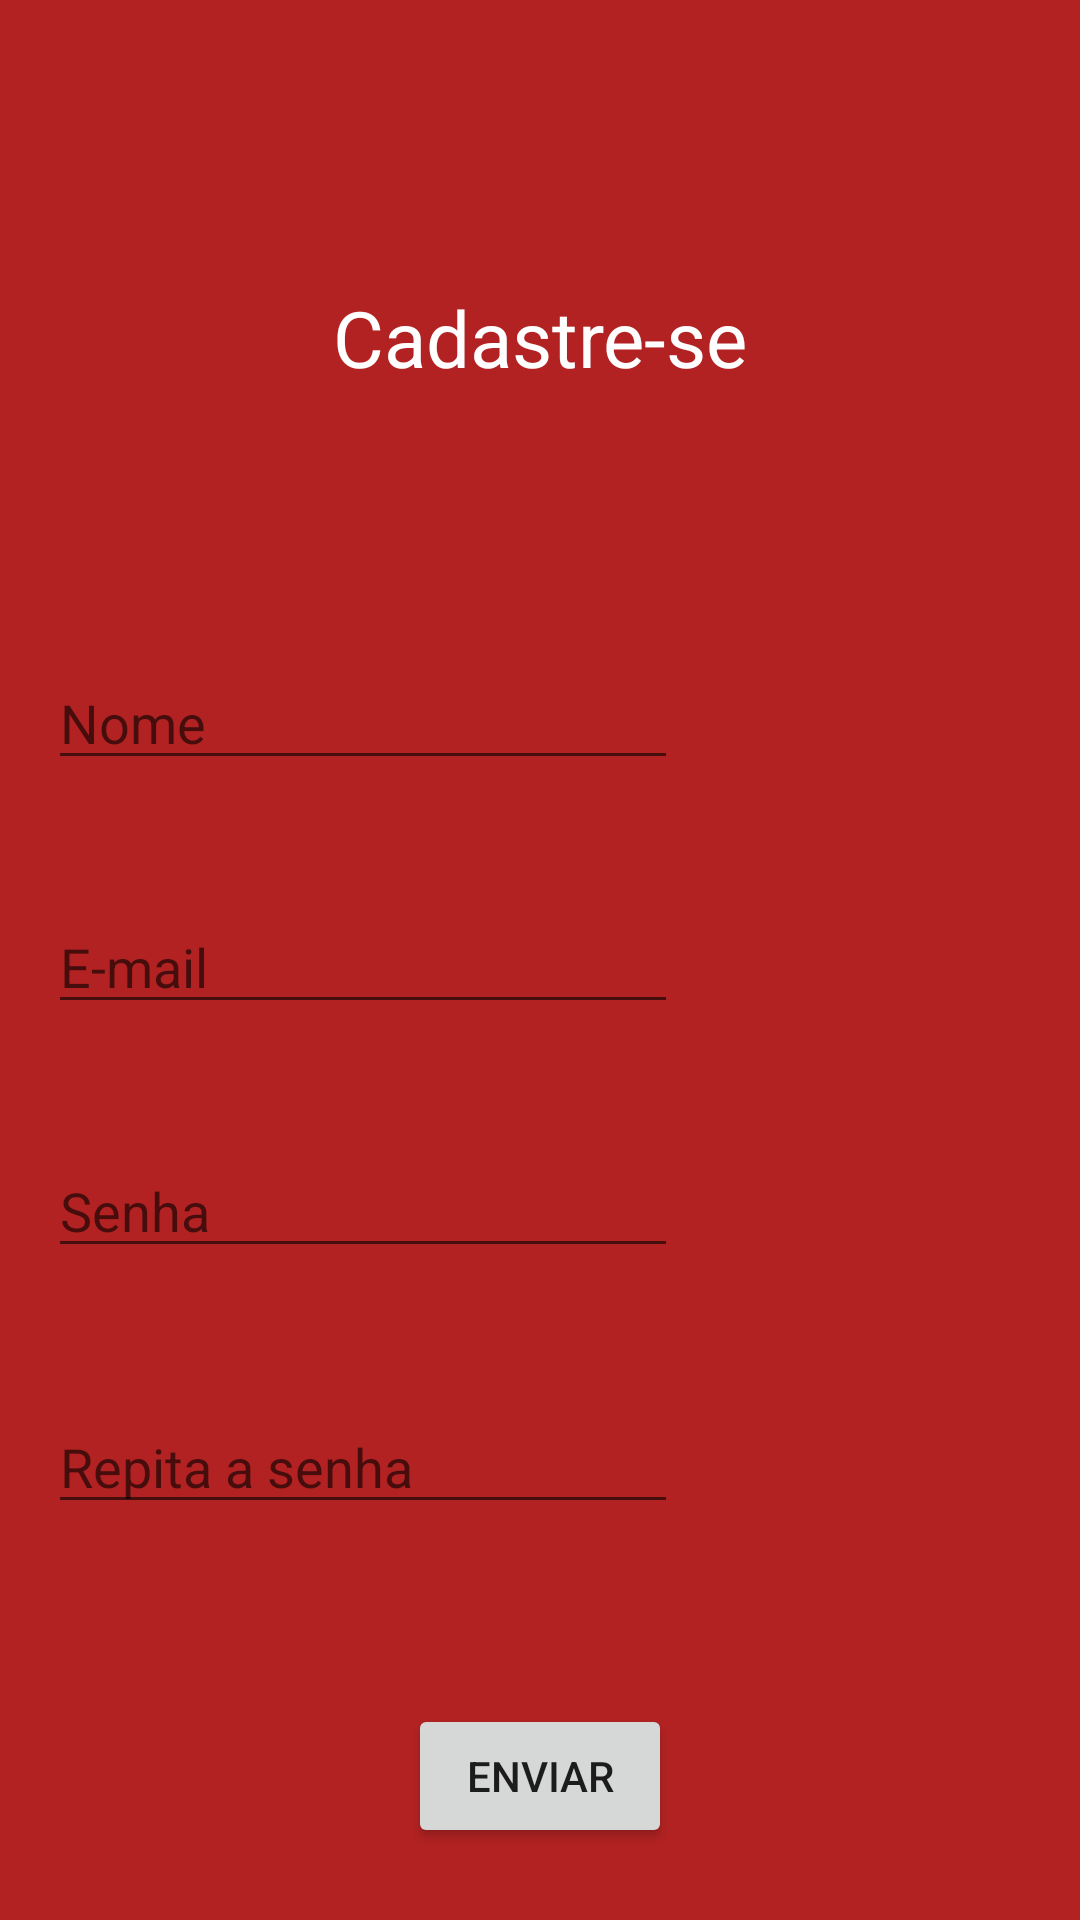

Layout XML and referenced resources for this Android screen:
<!-- AndroidManifest.xml: application theme AppTheme -->
<!-- res/layout/activity_cadastro.xml -->
<?xml version="1.0" encoding="utf-8"?>
<androidx.constraintlayout.widget.ConstraintLayout xmlns:android="http://schemas.android.com/apk/res/android"
    xmlns:app="http://schemas.android.com/apk/res-auto"
    xmlns:tools="http://schemas.android.com/tools"
    android:layout_width="match_parent"
    android:layout_height="match_parent"
    android:background="@color/red"
    tools:context=".Cadastro">

    <ImageView
        android:id="@+id/imageView3"
        android:layout_width="0dp"
        android:layout_height="0dp"
        android:layout_marginStart="17dp"
        android:layout_marginLeft="17dp"
        android:layout_marginEnd="17dp"
        android:layout_marginRight="17dp"
        android:layout_marginBottom="15dp"
        app:layout_constraintBottom_toTopOf="@+id/textView5"
        app:layout_constraintEnd_toEndOf="parent"
        app:layout_constraintStart_toStartOf="parent"
        app:layout_constraintTop_toTopOf="parent"
        app:srcCompat="@drawable/logo" />

    <TextView
        android:id="@+id/textView5"
        android:layout_width="0dp"
        android:layout_height="0dp"

        android:layout_marginStart="69dp"
        android:layout_marginLeft="69dp"
        android:layout_marginEnd="69dp"
        android:layout_marginRight="69dp"
        android:layout_marginBottom="44dp"
        android:text="Cadastre-se"
        android:textAlignment="center"
        android:textColor="#FFFFFF"
        android:textSize="26sp"
        app:layout_constraintBottom_toTopOf="@+id/Nome"
        app:layout_constraintEnd_toEndOf="parent"
        app:layout_constraintStart_toStartOf="parent"
        app:layout_constraintTop_toBottomOf="@+id/imageView3" />

    <EditText
        android:id="@+id/Nome"
        android:layout_width="wrap_content"
        android:layout_height="wrap_content"
        android:layout_marginStart="16dp"
        android:layout_marginLeft="16dp"
        android:layout_marginBottom="40dp"
        android:ems="10"
        android:hint="Nome"
        android:inputType="textPersonName"
        app:layout_constraintBottom_toTopOf="@+id/email"
        app:layout_constraintStart_toStartOf="parent"
        app:layout_constraintTop_toBottomOf="@+id/textView5" />

    <EditText
        android:id="@+id/email"
        android:layout_width="wrap_content"
        android:layout_height="wrap_content"
        android:layout_marginStart="16dp"
        android:layout_marginLeft="16dp"
        android:layout_marginBottom="40dp"
        android:ems="10"
        android:hint="E-mail"
        android:inputType="textEmailAddress"
        app:layout_constraintBottom_toTopOf="@+id/Senha"
        app:layout_constraintStart_toStartOf="parent"
        app:layout_constraintTop_toBottomOf="@+id/Nome" />

    <EditText
        android:id="@+id/Senha"
        android:layout_width="wrap_content"
        android:layout_height="wrap_content"
        android:layout_marginStart="16dp"
        android:layout_marginLeft="16dp"
        android:layout_marginBottom="44dp"
        android:ems="10"
        android:hint="Senha"
        android:inputType="textPassword"
        app:layout_constraintBottom_toTopOf="@+id/Repitaasenha"
        app:layout_constraintStart_toStartOf="parent"
        app:layout_constraintTop_toBottomOf="@+id/email" />

    <EditText
        android:id="@+id/Repitaasenha"
        android:layout_width="wrap_content"
        android:layout_height="wrap_content"
        android:layout_marginStart="16dp"
        android:layout_marginLeft="16dp"
        android:layout_marginBottom="60dp"
        android:ems="10"
        android:hint="Repita a senha"
        android:inputType="textPassword"
        app:layout_constraintBottom_toTopOf="@+id/botaocadastrar"
        app:layout_constraintStart_toStartOf="parent"
        app:layout_constraintTop_toBottomOf="@+id/Senha" />

    <Button
        android:id="@+id/botaocadastrar"
        android:layout_width="wrap_content"
        android:layout_height="wrap_content"
        android:layout_marginBottom="24dp"
        android:text="Enviar"
        app:layout_constraintBottom_toBottomOf="parent"
        app:layout_constraintEnd_toEndOf="parent"
        app:layout_constraintStart_toStartOf="parent"
        app:layout_constraintTop_toBottomOf="@+id/Repitaasenha" />
</androidx.constraintlayout.widget.ConstraintLayout>
<!-- resources referenced by this layout -->
<resources>
  <color name="red">#B22222</color>
  <style name="AppTheme" parent="Theme.AppCompat.Light.DarkActionBar">
          
          <item name="colorPrimary">@color/colorPrimary</item>
          <item name="colorPrimaryDark">@color/colorPrimaryDark</item>
          <item name="colorAccent">@color/colorAccent</item>
      </style>
  <color name="colorPrimary">#008577</color>
  <color name="colorPrimaryDark">#00574B</color>
  <color name="colorAccent">#D81B60</color>
</resources>
